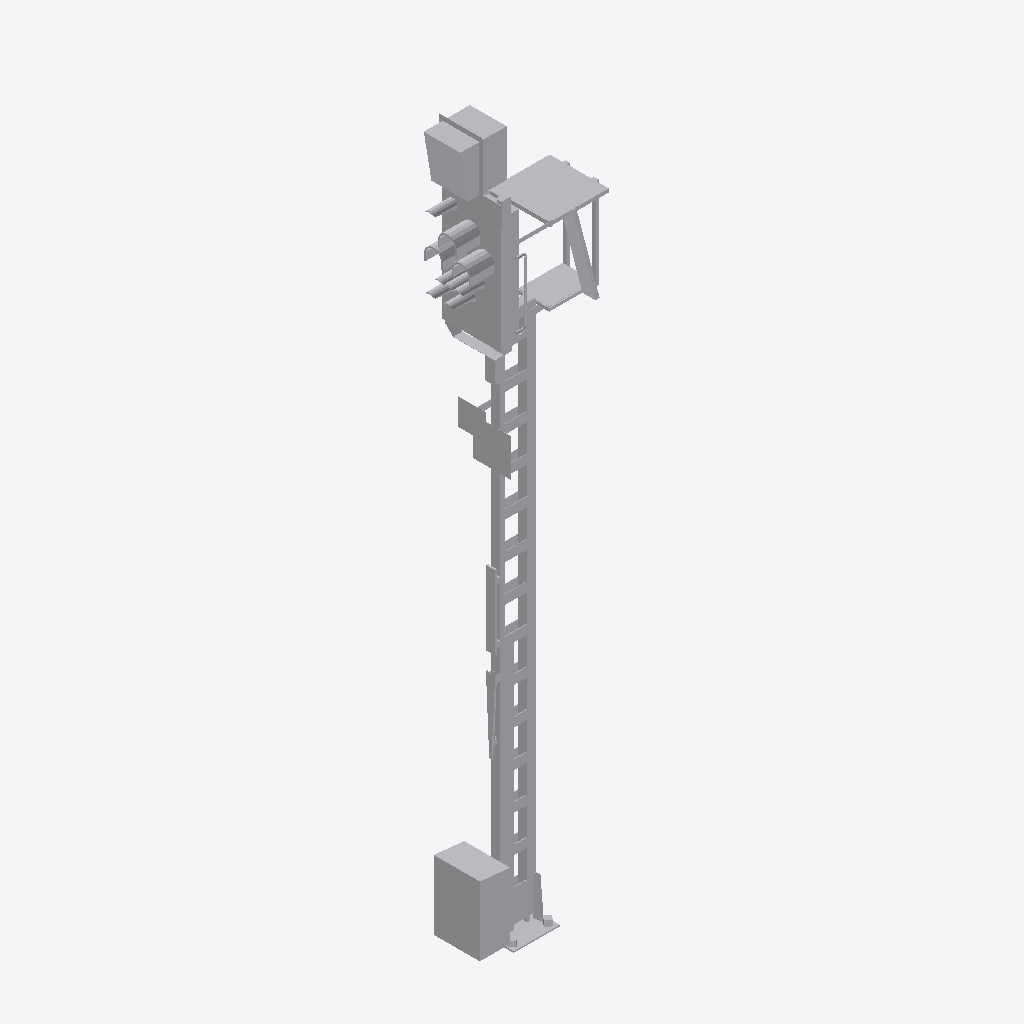
Isometric view of an IFC building model (IFC-SPF (STEP), schema IFC4, length unit metre), seen from the south-west, elements coloured by IFC class: 1 other element (light grey).
Extent 1.5 m × 0.7 m × 7.8 m (x, y, z). Storeys (1): Ebene 1 at 0.00 m. Elements (1): 1 IfcBuildingElementProxy.

HEADER;
FILE_DESCRIPTION(('ViewDefinition [ReferenceView_V1.1]'),'2;1');
FILE_NAME('','2022-06-24T10:59:12',(''),(''),'The EXPRESS Data Manager Version 5.02.0100.07 : ','20211019_1515(x64) - Exporter 20.2.60.15 - Defau','');
FILE_SCHEMA(('IFC4'));
ENDSEC;
DATA;
#107=IFCPROJECT('1baZcoxcz9_OziD$vDvcn0',#42,'',$,$,'','',(#98),#93);
#19669=IFCSITE('1baZcoxcz9_OziD$vDvcn2',#42,'Default',$,$,#19666,$,$,.ELEMENT.,(42,24,53,508911),(-71,-15,-29,-58837),0.0,$,$);
#122=IFCBUILDING('1baZcoxcz9_OziD$vDvcn1',#42,'',$,$,#33,$,'',.ELEMENT.,$,$,$);
#135=IFCBUILDINGSTOREY('1baZcoxcz9_OziD$wo6PK$',#42,'Ebene 1',$,'Ebene:Ebene 1',#133,$,'Ebene 1',.ELEMENT.,0.0);
#19529=IFCBUILDINGELEMENTPROXY('0qGlgiSxD5BO$ak7cq4Gq$',#42,'S 8000.5.7-8_M5800-HS-Zo-B_LOD400-500:S 8000.5.7-8_M5800-HS-Zo-B_LOD400-500:3349',$,'S 8000.5.7-8_M5800-HS-Zo-B_LOD400-500:S 8000.5.7-8_M5800-HS-Zo-B_LOD400-500',#19527,#19521,'3349',$);
ENDSEC;
